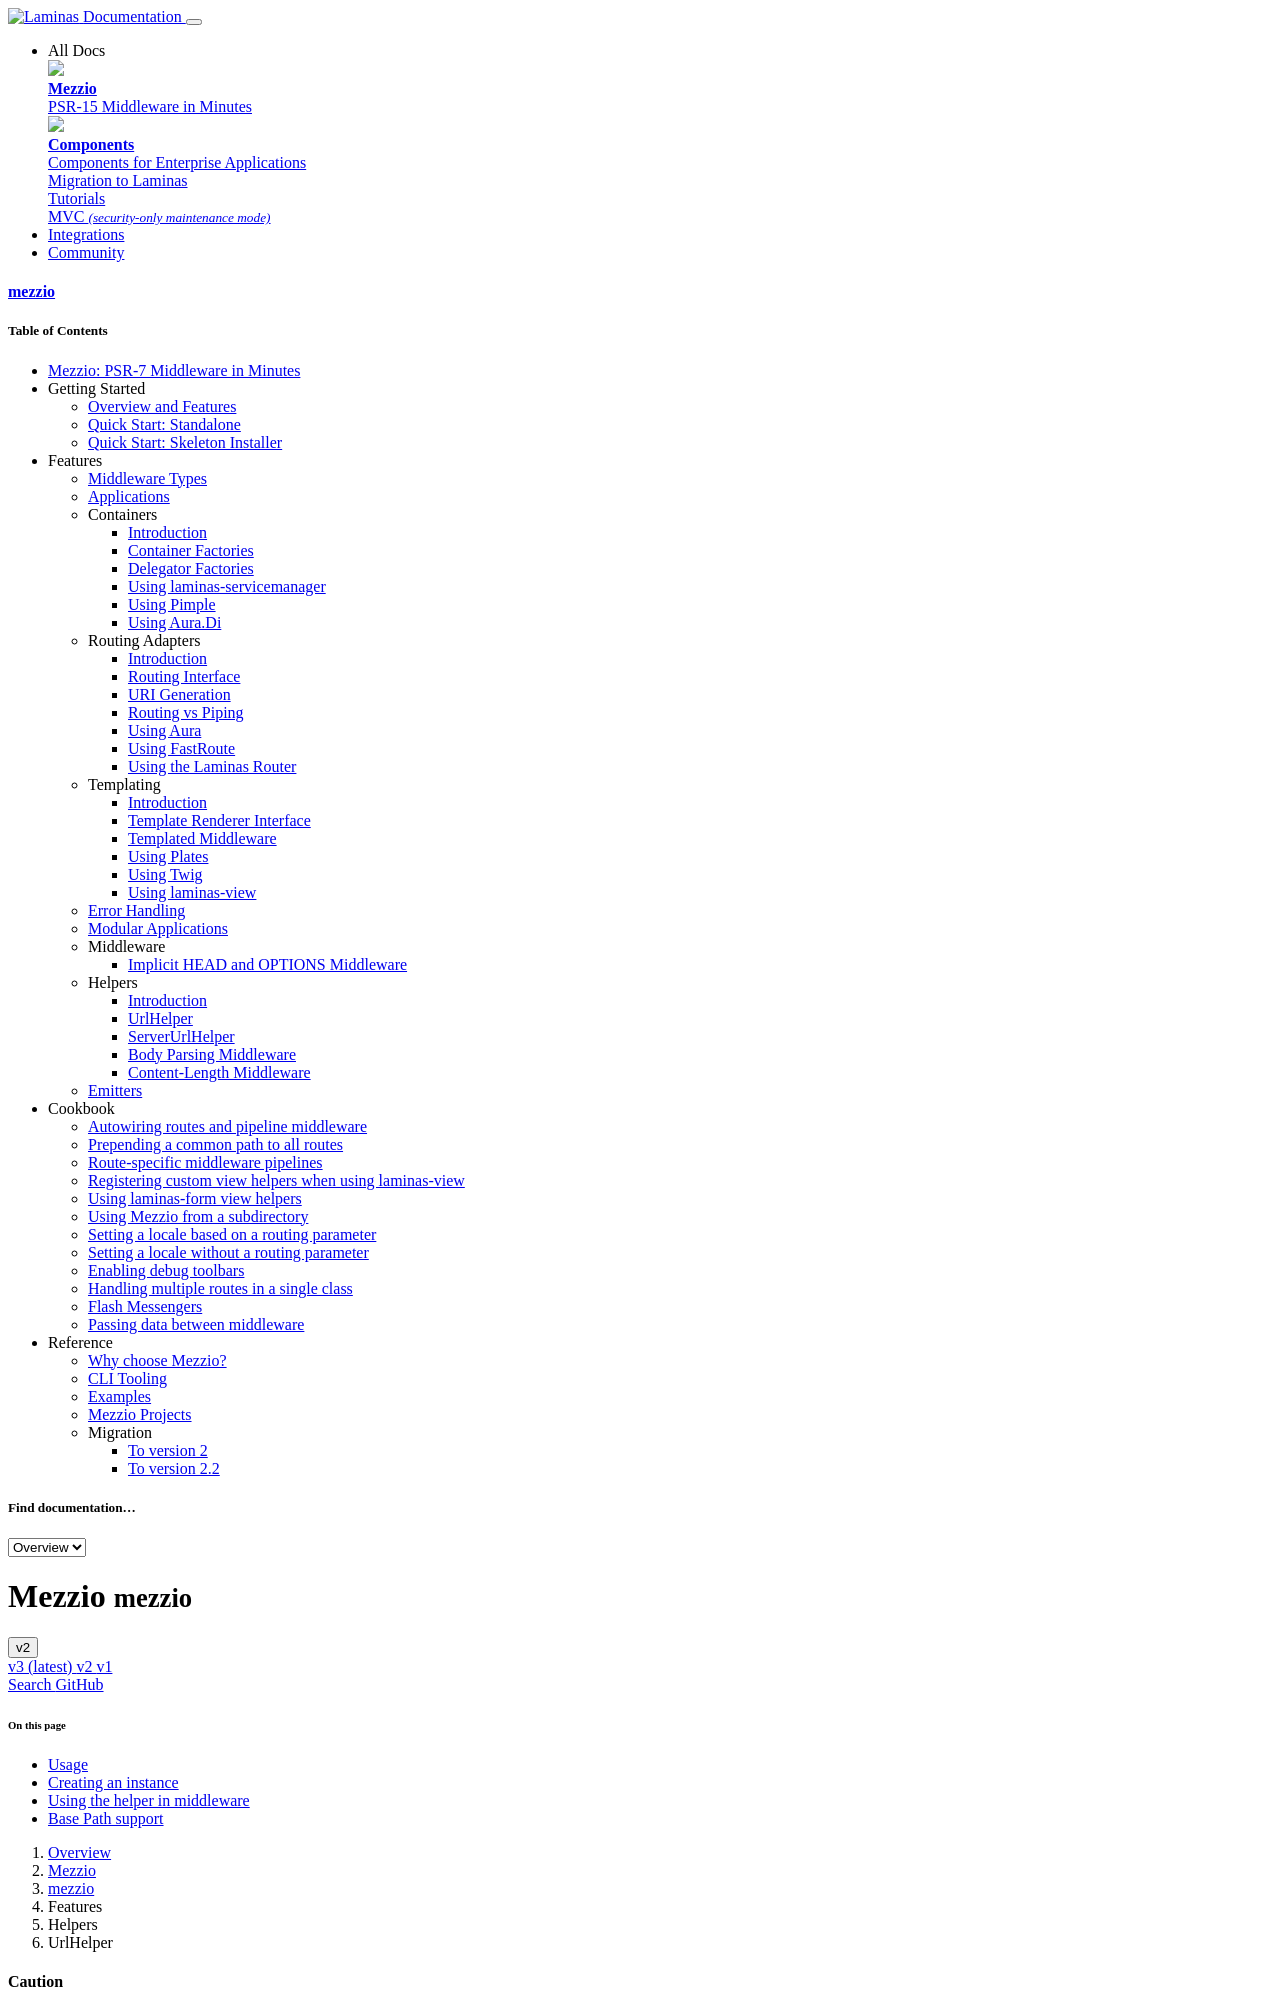

repository: mezzio/mezzio · page: v2/features/helpers/url-helper/index.html · generator: mkdocs

# UrlHelper

`Mezzio\Helper\UrlHelper` provides the ability to generate a URI path
based on a given route defined in the `Mezzio\Router\RouterInterface`.
If injected with a route result, and the route being used was also the one
matched during routing, you can provide a subset of routing parameters, and any
not provided will be pulled from those matched.
